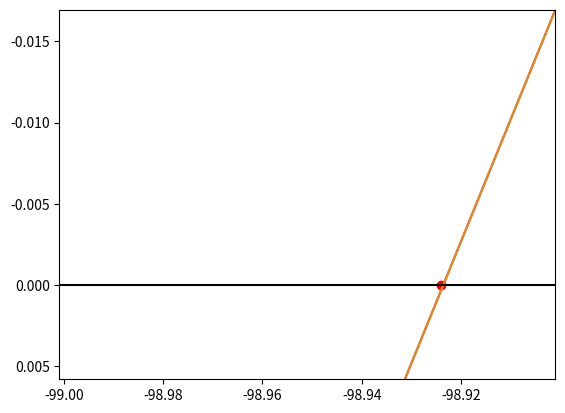

Python code for this plot:
import numpy as np
import matplotlib.pyplot as plt

U = 100
a_0 = 1
accuracy = 10 ** (-10)

y = lambda e: 1 / (np.tan(np.sqrt(2 * (a_0 ** 2) * (U + e)))) - np.sqrt(-U / e - 1)
diff_y = lambda e: -a_0/((np.sin(np.sqrt(2*a_0**2*(U+e)))**2)*np.sqrt((U+e)*2))-U/(2*e**2*np.sqrt(-U/e-1))
x = np.linspace(-0.999 * U, -0.001 * U, 1000)


plt.plot(x, y(x))
plt.show()

def find_area(inter, func):
    for i in range(len(inter) - 1):
        if (func(inter[i]) * func(inter[i + 1])) < 0:
            print('a =', inter[i], 'b =', inter[i + 1])
            return inter[i], inter[i + 1]
    return "error"


def halfing(a, b, func, delta):
    while (b - a) > delta:
        if (func((a + b) / 2) * func(a)) < 0:
            b = (a + b) / 2
        else:
            a = (a + b) / 2
    print("by halfing method the ground state is ", b)
    return b


def iteration(a, b, func, delta):

    lamb = 1/((func(b) - func(a))/(b - a))
    x_arr = [a, a - lamb * func(a), (a - lamb * func(a)) - lamb * func(a - lamb * func(a))]
    while (((x_arr[2] - x_arr[1]) ** 2) / abs(2 * x_arr[1] - x_arr[0] - x_arr[2])) > delta:
        x_arr[0] = x_arr[1]  # x_n_2
        x_arr[1] = x_arr[2]  # x_n_1
        x_arr[2] = x_arr[1] - lamb * func(x_arr[1]) #x_n
    print("by iteration method the ground state is ", x_arr[2])
    return x[2]

def Newtown(a, b, func, delta):

    lamb = 1/diff_y(a)
    x_arr = [a, a - lamb * func(a), (a - lamb * func(a)) - lamb * func(a - lamb * func(a))]
    while (((x_arr[2] - x_arr[1]) ** 2) / abs(2 * x_arr[1] - x_arr[0] - x_arr[2])) > delta:
        x_arr[0] = x_arr[1]  # x_n_2
        x_arr[1] = x_arr[2]  # x_n_1
        lamb = 1 / diff_y(x_arr[1])
        x_arr[2] = x_arr[1] - lamb * func(x_arr[1]) #x_n
    print("by Newtown method the ground state is ", x_arr[2])
    return x[2]

c, d = find_area(x, y)
plt.plot(x, y(x))
plt.xlim([c, d])
plt.ylim([y(c) / 10, y(d)])
plt.axhline(color='black')
e = halfing(c, d, y, accuracy)
e1 = iteration(c, d, y, accuracy)
e2 = Newtown(c, d, y, accuracy)
plt.scatter(e, 0, c='r')
#plt.scatter(e1, 0, c='r')

plt.show()
